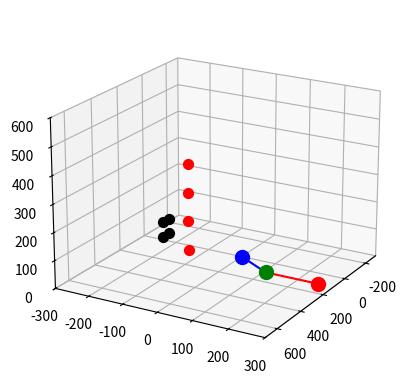

Python code for this plot:
import numpy as np
import matplotlib.pyplot as plt
from mpl_toolkits.mplot3d import Axes3D

# Konstanten für den Roboterarm
ARM_LENGTH_1 = 150
ARM_LENGTH_2 = 150
BOX_SIZE = 50
GRID_SIZE = 50

# Klasse für den Roboterarm
class RoboticArm:
    def __init__(self):
        self.shoulder_angle = np.pi / 4  # Initialer Winkel
        self.elbow_angle = np.pi / 4     # Initialer Winkel
        self.shoulder_pos = np.array([0, 0, 0])
        self.end_effector_pos = np.array([ARM_LENGTH_1 + ARM_LENGTH_2, 0, 0])
        self.update_end_effector()

    def move_to(self, target):
        dx, dy = target[0] - self.shoulder_pos[0], target[1] - self.shoulder_pos[1]
        distance = np.sqrt(dx**2 + dy**2)

        if distance > ARM_LENGTH_1 + ARM_LENGTH_2:
            distance = ARM_LENGTH_1 + ARM_LENGTH_2

        cos_angle2 = (distance**2 - ARM_LENGTH_1**2 - ARM_LENGTH_2**2) / (2 * ARM_LENGTH_1 * ARM_LENGTH_2)
        cos_angle2 = np.clip(cos_angle2, -1, 1)

        angle2 = np.arccos(cos_angle2)
        angle1 = np.arctan2(dy, dx) - np.arctan2(ARM_LENGTH_2 * np.sin(angle2), ARM_LENGTH_1 + ARM_LENGTH_2 * np.cos(angle2))

        self.shoulder_angle = angle1
        self.elbow_angle = angle2
        self.update_end_effector()

    def update_end_effector(self):
        elbow_pos = self.shoulder_pos + np.array([ARM_LENGTH_1 * np.cos(self.shoulder_angle), ARM_LENGTH_1 * np.sin(self.shoulder_angle), 0])
        self.end_effector_pos = elbow_pos + np.array([ARM_LENGTH_2 * np.cos(self.shoulder_angle + self.elbow_angle), ARM_LENGTH_2 * np.sin(self.shoulder_angle + self.elbow_angle), 0])

    def get_joint_positions(self):
        elbow_pos = self.shoulder_pos + np.array([ARM_LENGTH_1 * np.cos(self.shoulder_angle), ARM_LENGTH_1 * np.sin(self.shoulder_angle), 0])
        return self.shoulder_pos, elbow_pos, self.end_effector_pos

# Initialisiere Roboterarm
robotic_arm = RoboticArm()

# Puzzleteile und Gitter
puzzle_pieces = [
    np.array([450, 0, 150]),
    np.array([450, 0, 250]),
    np.array([450, 0, 350]),
    np.array([450, 0, 450])
]

grid_positions = [
    np.array([600, 0, 250]),
    np.array([650, 0, 250]),
    np.array([600, 0, 300]),
    np.array([650, 0, 300])
]

selected_piece = None

# Erstelle die 3D-Grafik
fig = plt.figure()
ax = fig.add_subplot(111, projection='3d')
ax.set_xlim([-300, 700])
ax.set_ylim([-300, 300])
ax.set_zlim([0, 600])
ax.view_init(elev=20., azim=30)

dragging = False

def on_press(event):
    global dragging, selected_piece
    if event.inaxes != ax:
        return

    if event.button == 1:  # Linke Maustaste
        ex, ey, ez = robotic_arm.end_effector_pos
        if np.linalg.norm(np.array([event.xdata, event.ydata, 0]) - np.array([ex, ey, ez])) < 20:
            dragging = True

        for piece in puzzle_pieces:
            if np.linalg.norm(np.array([event.xdata, event.ydata, 0]) - np.array([piece[0], piece[1], piece[2]])) < 20:
                selected_piece = piece
                break

def on_release(event):
    global dragging, selected_piece
    dragging = False
    selected_piece = None

def on_motion(event):
    global dragging, selected_piece
    if dragging and event.inaxes == ax:
        target = np.array([event.xdata, event.ydata, 0])
        robotic_arm.move_to(target)
        update_plot()
    elif selected_piece is not None and event.inaxes == ax:
        selected_piece[0] = event.xdata
        selected_piece[1] = event.ydata
        selected_piece[2] = event.ydata  # Für 3D-Betrachtung
        update_plot()

def disable_default_mouse_interactions():
    fig.canvas.mpl_disconnect(fig.canvas.manager.key_press_handler_id)
    ax.get_proj = lambda: np.dot(Axes3D.get_proj(ax), np.diag([1, 1, 1, 1]))

fig.canvas.mpl_connect('button_press_event', on_press)
fig.canvas.mpl_connect('button_release_event', on_release)
fig.canvas.mpl_connect('motion_notify_event', on_motion)
disable_default_mouse_interactions()

def update_plot():
    ax.clear()
    ax.set_xlim([-300, 700])
    ax.set_ylim([-300, 300])
    ax.set_zlim([0, 600])

    shoulder_pos, elbow_pos, end_effector_pos = robotic_arm.get_joint_positions()
    
    # Zeichne den Roboterarm
    ax.plot([shoulder_pos[0], elbow_pos[0]], [shoulder_pos[1], elbow_pos[1]], [shoulder_pos[2], elbow_pos[2]], 'b-')
    ax.plot([elbow_pos[0], end_effector_pos[0]], [elbow_pos[1], end_effector_pos[1]], [elbow_pos[2], end_effector_pos[2]], 'r-')
    
    # Zeichne die Gelenkpunkte
    ax.scatter(shoulder_pos[0], shoulder_pos[1], shoulder_pos[2], color='blue', s=100)
    ax.scatter(elbow_pos[0], elbow_pos[1], elbow_pos[2], color='green', s=100)
    ax.scatter(end_effector_pos[0], end_effector_pos[1], end_effector_pos[2], color='red', s=100)
    
    # Zeichne die Puzzleteile
    for piece in puzzle_pieces:
        ax.scatter(piece[0], piece[1], piece[2], color='red', s=BOX_SIZE)
    
    # Zeichne das Gitter
    for grid_pos in grid_positions:
        ax.scatter(grid_pos[0], grid_pos[1], grid_pos[2], color='black', s=GRID_SIZE)

    plt.draw()

# Initiale Zeichnung
update_plot()

plt.show()
